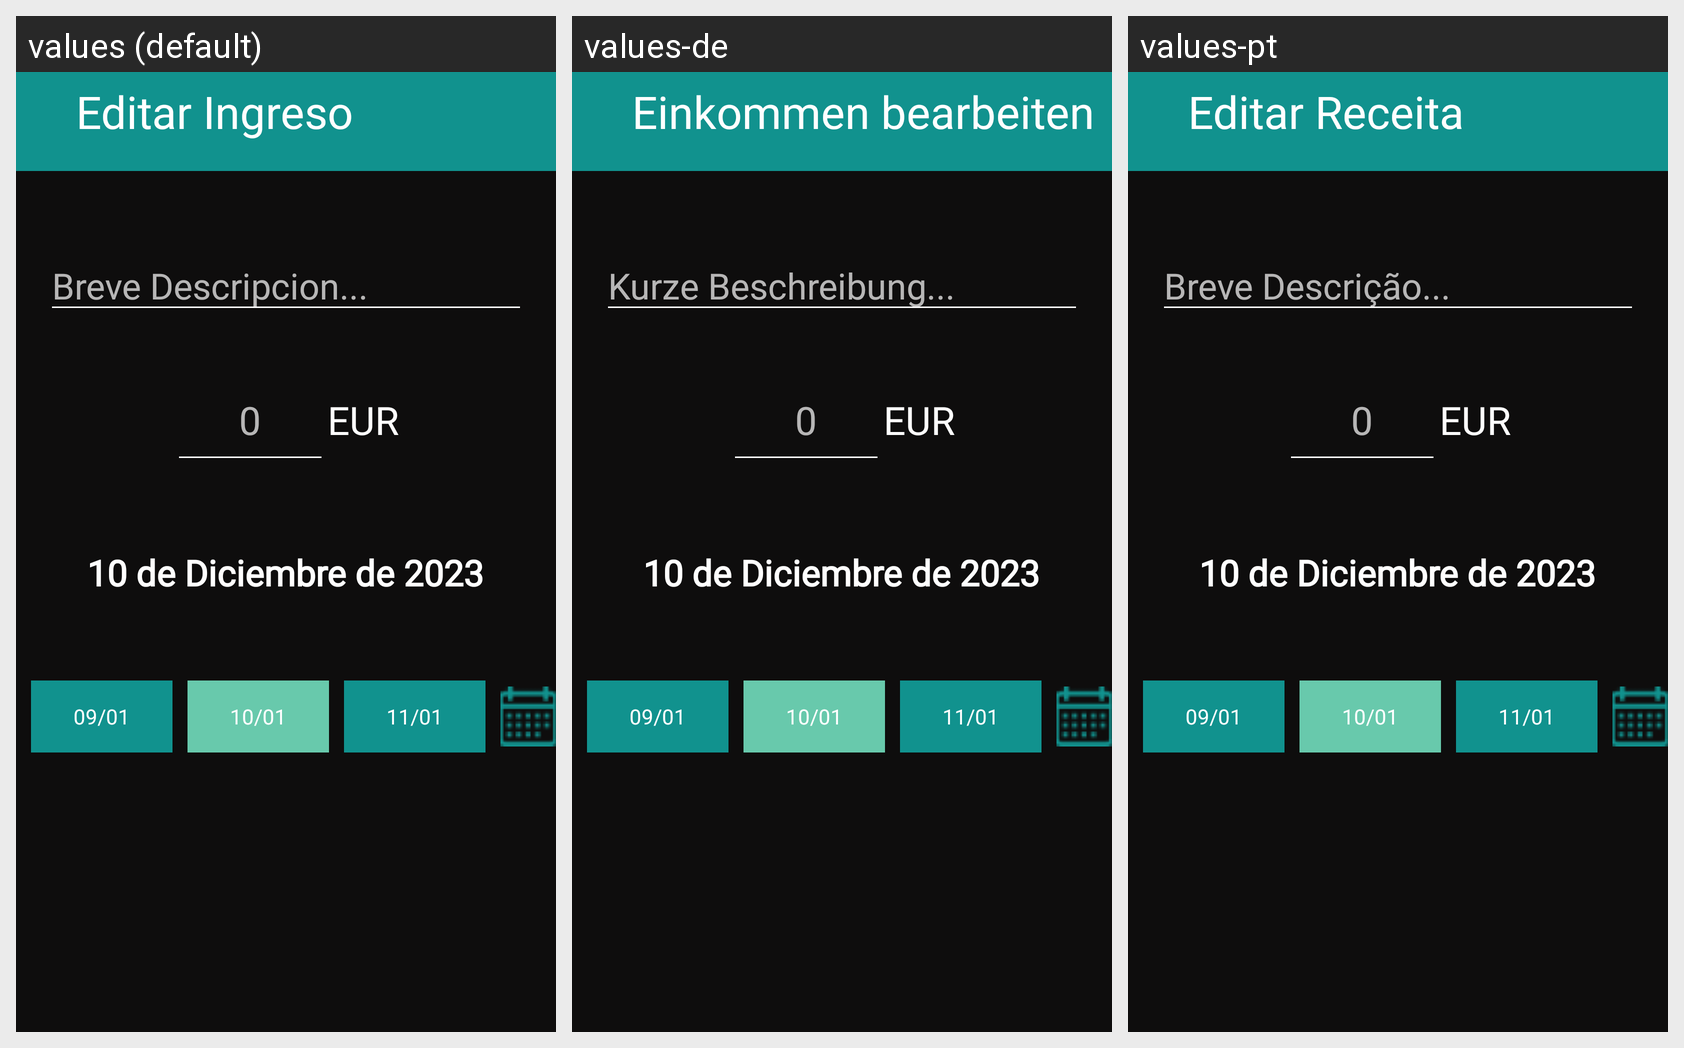

This grid shows one Android layout under several languages. Give, for every string resource on the screen, its name, the default text and each shown locale's text.
Android screen res/layout/mg_editar_ingreso.xml rendered under 3 locales, left to right: values (default), values-de, values-pt. Device: Nexus 5 (rendered at 1080×1920; each locale shown at half size, 540×960, under a caption strip naming it); theme Theme.BudgetBuddy.
Other locales in the repository, not shown: values-en, values-es, values-fr.
Strings drawn on this screen, with the default value and each locale's value (text and hints the layout hard-codes, and strings that could not be matched under every locale, appear in the picture but are not listed):

editar_ingreso
  values: Editar Ingreso
  values-de: Einkommen bearbeiten
  values-pt: Editar Receita

breve_descripcion
  values: Breve Descripcion...
  values-de: Kurze Beschreibung...
  values-pt: Breve Descrição...
